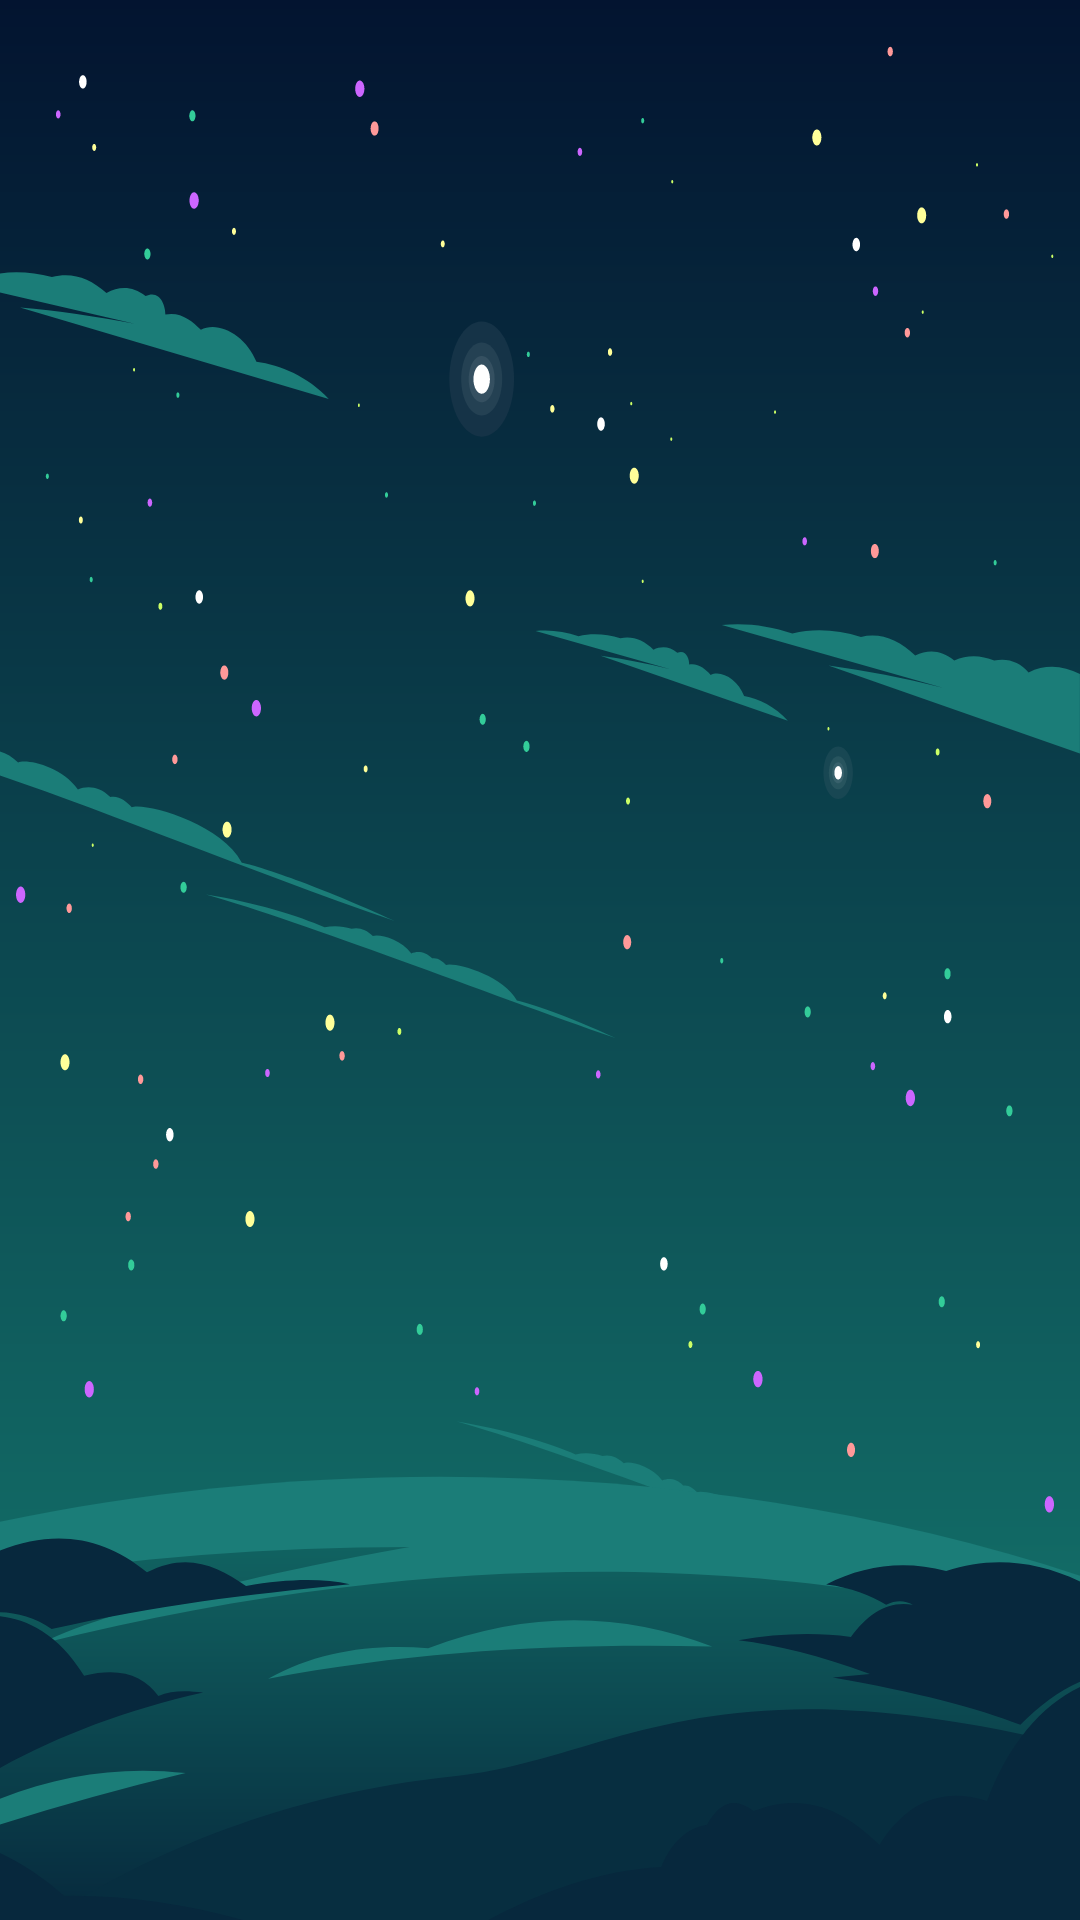

Write the Android layout XML for this screen, with the resource values it uses.
<!-- AndroidManifest.xml: application theme Theme.FindingFalcone -->
<!-- res/layout/activity_find.xml -->
<?xml version="1.0" encoding="utf-8"?>
<androidx.constraintlayout.widget.ConstraintLayout xmlns:android="http://schemas.android.com/apk/res/android"
    xmlns:app="http://schemas.android.com/apk/res-auto"
    xmlns:tools="http://schemas.android.com/tools"
    android:id="@+id/rootLayout"
    android:layout_width="match_parent"
    android:layout_height="match_parent"
    android:animateLayoutChanges="true"
    android:background="@drawable/ic_star_background">

    <TextView
        android:id="@+id/resultText"
        android:layout_width="wrap_content"
        android:layout_height="wrap_content"
        android:padding="16dp"
        android:text="@string/princes_found_on"
        android:textAppearance="@style/App.TextAppearance.Title"
        android:visibility="gone"
        app:layout_constraintBottom_toBottomOf="parent"
        app:layout_constraintEnd_toEndOf="parent"
        app:layout_constraintStart_toStartOf="parent"
        app:layout_constraintTop_toTopOf="parent" />

    <ProgressBar
        android:id="@+id/progressLoading"
        android:layout_width="wrap_content"
        android:layout_height="wrap_content"
        app:layout_constraintBottom_toBottomOf="parent"
        app:layout_constraintEnd_toEndOf="parent"
        app:layout_constraintStart_toStartOf="parent"
        app:layout_constraintTop_toTopOf="parent" />

</androidx.constraintlayout.widget.ConstraintLayout>
<!-- resources referenced by this layout -->
<resources>
  <!-- drawable ic_star_background: vector/xml drawable (drawable, 28870 chars, omitted) -->
  <string name="princes_found_on">Congratulations! Princes found on %s</string>
  <style name="App.TextAppearance.Title" parent="TextAppearance.MaterialComponents.Headline4">
          <item name="android:textColor">?colorOnPrimary</item>
          <item name="android:shadowColor">@android:color/black</item>
          <item name="android:shadowDx">1.5</item>
          <item name="android:shadowDy">1.5</item>
      </style>
  <style name="Theme.FindingFalcone" parent="Theme.MaterialComponents.DayNight.DarkActionBar">
          
          <item name="colorPrimary">@color/purple_500</item>
          <item name="colorPrimaryVariant">@color/purple_700</item>
          <item name="colorOnPrimary">@color/white</item>
          
          <item name="colorSecondary">@color/teal_200</item>
          <item name="colorSecondaryVariant">@color/teal_700</item>
          <item name="colorOnSecondary">@color/black</item>
          
          <item name="android:statusBarColor">?attr/colorPrimaryVariant</item>
          
      </style>
  <!-- not gathered from this repository: default colours our renderer supplied (Android Studio template values) -->
  <color name="purple_500">#FF6200EE</color>
  <color name="purple_700">#FF3700B3</color>
  <color name="teal_200">#FF03DAC5</color>
  <color name="teal_700">#FF018786</color>
  <color name="black">#FF000000</color>
  <color name="white">#FFFFFFFF</color>
</resources>
